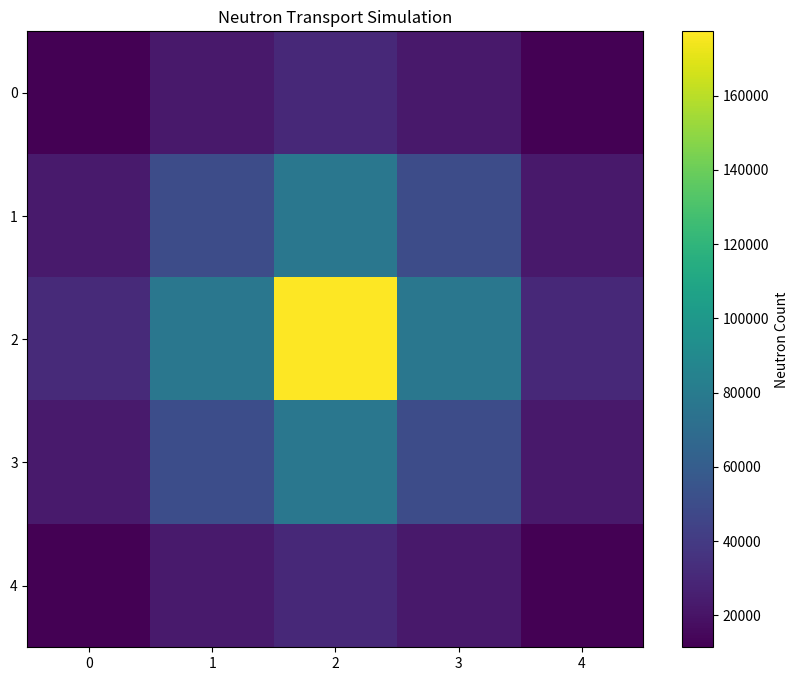

Source code (Python):
import sys
import numpy as np
import matplotlib.pyplot as plt
import pandas as pd
import random


class Probability:
    def __init__(self, num_samples, tt_cross_section, row, column):
        self.num_samples = num_samples
        self.tt_cross_section = tt_cross_section
        self.row = row
        self.column = column

    def probab(self,num_samples, tt_cross_section, row, column ):
        self.num_samples = num_samples
        self.tt_cross_section = tt_cross_section
        self.row = row
        self.column = column
        r_array = np.random.rand(self.num_samples).round(3)
        prob_matrix = np.zeros((self.row, self.column))

        prob_matrix = np.zeros((row, column))

        i = 0
        while i < len(r_array):
            r = 0
            while r < row:
                c = 0
                while c < column:
                    if i < len(r_array):
                        if r_array[i] != 1:
                            dist_to_collision = (
                                -np.log(1 - r_array[i]) / tt_cross_section
                            )
                            prob_matrix[r][c] = round(dist_to_collision, 4)
                        else:
                            while i < len(r_array) and r_array[i] == 1:
                                r_array[i] = round(np.random.rand(), 3)
                                i += 1
                                if i < len(r_array):
                                    dist_to_collision = (
                                        -np.log(1 - r_array[i]) / tt_cross_section
                                    )
                                    prob_matrix[r][c] = round(dist_to_collision, 4)
                    i += 1
                    c += 1
                r += 1
        print("prob matriz", prob_matrix)
        return prob_matrix

def create_distance_matrix(row, column):
    center_x, center_y = (row // 2, column // 2)
    distance_matrix = np.zeros((row, column))
    for i in range(row):
        for j in range(column):
            distance = np.sqrt((center_x - i) ** 2 + (center_y - j) ** 2)
            distance_matrix[i, j] = distance
    print("DISTANCE MATRIZ", distance_matrix)
    return distance_matrix

def initialize_grid(grid_size, fuel_size):
    grid = np.zeros((grid_size, grid_size), dtype=int)
    start = (grid_size - fuel_size) // 2
    end = start + fuel_size
    grid[start:end, start:end] = 1
    return grid

def initialize_interaction_probabilities(grid_size, num_samples, tt_cross_section, row, column):
    prob_aux = Probability(num_samples, tt_cross_section, row, column)
    probs = prob_aux.probab(num_samples, tt_cross_section, row, column)
    return probs.reshape(grid_size, grid_size)

def simulate_neutrons(grid, start_position, num_particles, interaction_probs, distance_matrix):
    grid_size = len(grid)
    neutron_count_grid = np.zeros_like(grid)
    interaction_positions = []
    directions = [(-1, 0), (1, 0), (0, -1), (0, 1)]
    for _ in range(num_particles):
        x, y = start_position
        while 0 <= x < grid_size and 0 <= y < grid_size:
            neutron_count_grid[x, y] += 1
            if (x, y) != start_position and distance_matrix[x, y] < interaction_probs[x, y]:
                interaction_positions.append((x, y))
                break
            dx, dy = random.choice(directions)
            x, y = x + dx, y + dy
    print("neutron cont", neutron_count_grid)
    return neutron_count_grid, interaction_positions

def plot_grid(neutron_count_grid):
    plt.figure(figsize=(10, 8))
    plt.imshow(neutron_count_grid, cmap='viridis', interpolation='nearest')
    plt.colorbar(label='Neutron Count')
    plt.title('Neutron Transport Simulation')
    plt.show()

def main():
    grid_size = 5
    fuel_size = 1
    num_particles = 100000
    row, column = 5, 5
    start_position = (grid_size // 2, grid_size // 2)

    macro_tt_UO2 = 3.251077

    grid = initialize_grid(grid_size, fuel_size)
    probs = initialize_interaction_probabilities(grid_size, num_particles, macro_tt_UO2, row, column)
    distance_matrix = create_distance_matrix(row, column)
    neutron_count_grid, interaction_positions = simulate_neutrons(grid, start_position, num_particles, probs, distance_matrix)
    
    plot_grid(neutron_count_grid)
    if interaction_positions:
        print(f"Primeira interação ocorreu na posição: {interaction_positions[0]}")
    else:
        print("Nenhuma interação ocorreu.")

if __name__ == "__main__":
    main()
